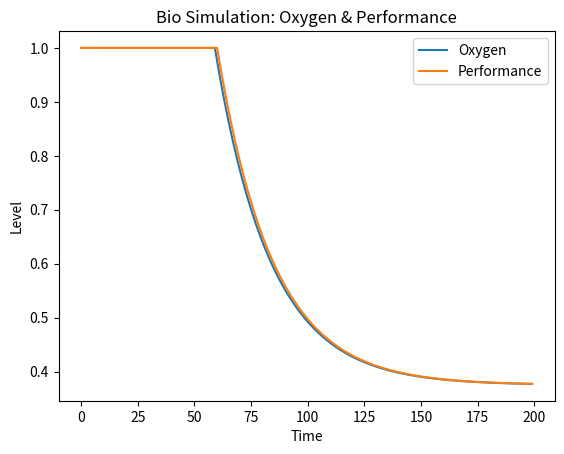

Reproduce this figure in Python.
import random
import math
import matplotlib.pyplot as plt

# --- 初期状態 ---
O = 1.0        # 酸素レベル (0〜1)
R = 0.5        # 呼吸能力
P_max = 1.0    # 最大出力

dt = 0.1

# 記録用
oxygen_history = []
performance_history = []
error_count = 0

# 遅延バッファ（入力を遅らせる）
input_buffer = []

# 仮の入力（プレイヤーが常に同じ方向に攻撃）
intended_direction = 0.0

for t in range(200):

    # --- ダメージイベント（首ダメージ） ---
    if t == 60:
        R *= 0.3  # 呼吸低下

    # --- 生体モデル ---
    P = P_max * O
    dO = R - 0.4 * P
    O += dO * dt

    # 範囲制限
    O = max(0, min(1, O))

    # --- 神経能力（酸素依存） ---
    cognitive = O  # シンプル化

    # --- ノイズ（方向ズレ） ---
    sigma = (1 - cognitive) * 0.5
    noisy_direction = intended_direction + random.gauss(0, sigma)

    # --- 遅延 ---
    delay_steps = int((1 - cognitive) * 10)
    input_buffer.append(noisy_direction)

    if len(input_buffer) > delay_steps:
        actual_direction = input_buffer.pop(0)
    else:
        actual_direction = intended_direction  # バッファ不足時

    # --- 暴発 ---
    error_prob = (1 - cognitive) * 0.2
    if random.random() < error_prob:
        actual_direction = random.uniform(-math.pi, math.pi)
        error_count += 1

    # --- 記録 ---
    oxygen_history.append(O)
    performance_history.append(P)

# --- グラフ ---
plt.figure()
plt.plot(oxygen_history, label="Oxygen")
plt.plot(performance_history, label="Performance")
plt.legend()
plt.title("Bio Simulation: Oxygen & Performance")
plt.xlabel("Time")
plt.ylabel("Level")
plt.savefig("demo.png")
plt.show()

print("Total unintended actions:", error_count)
